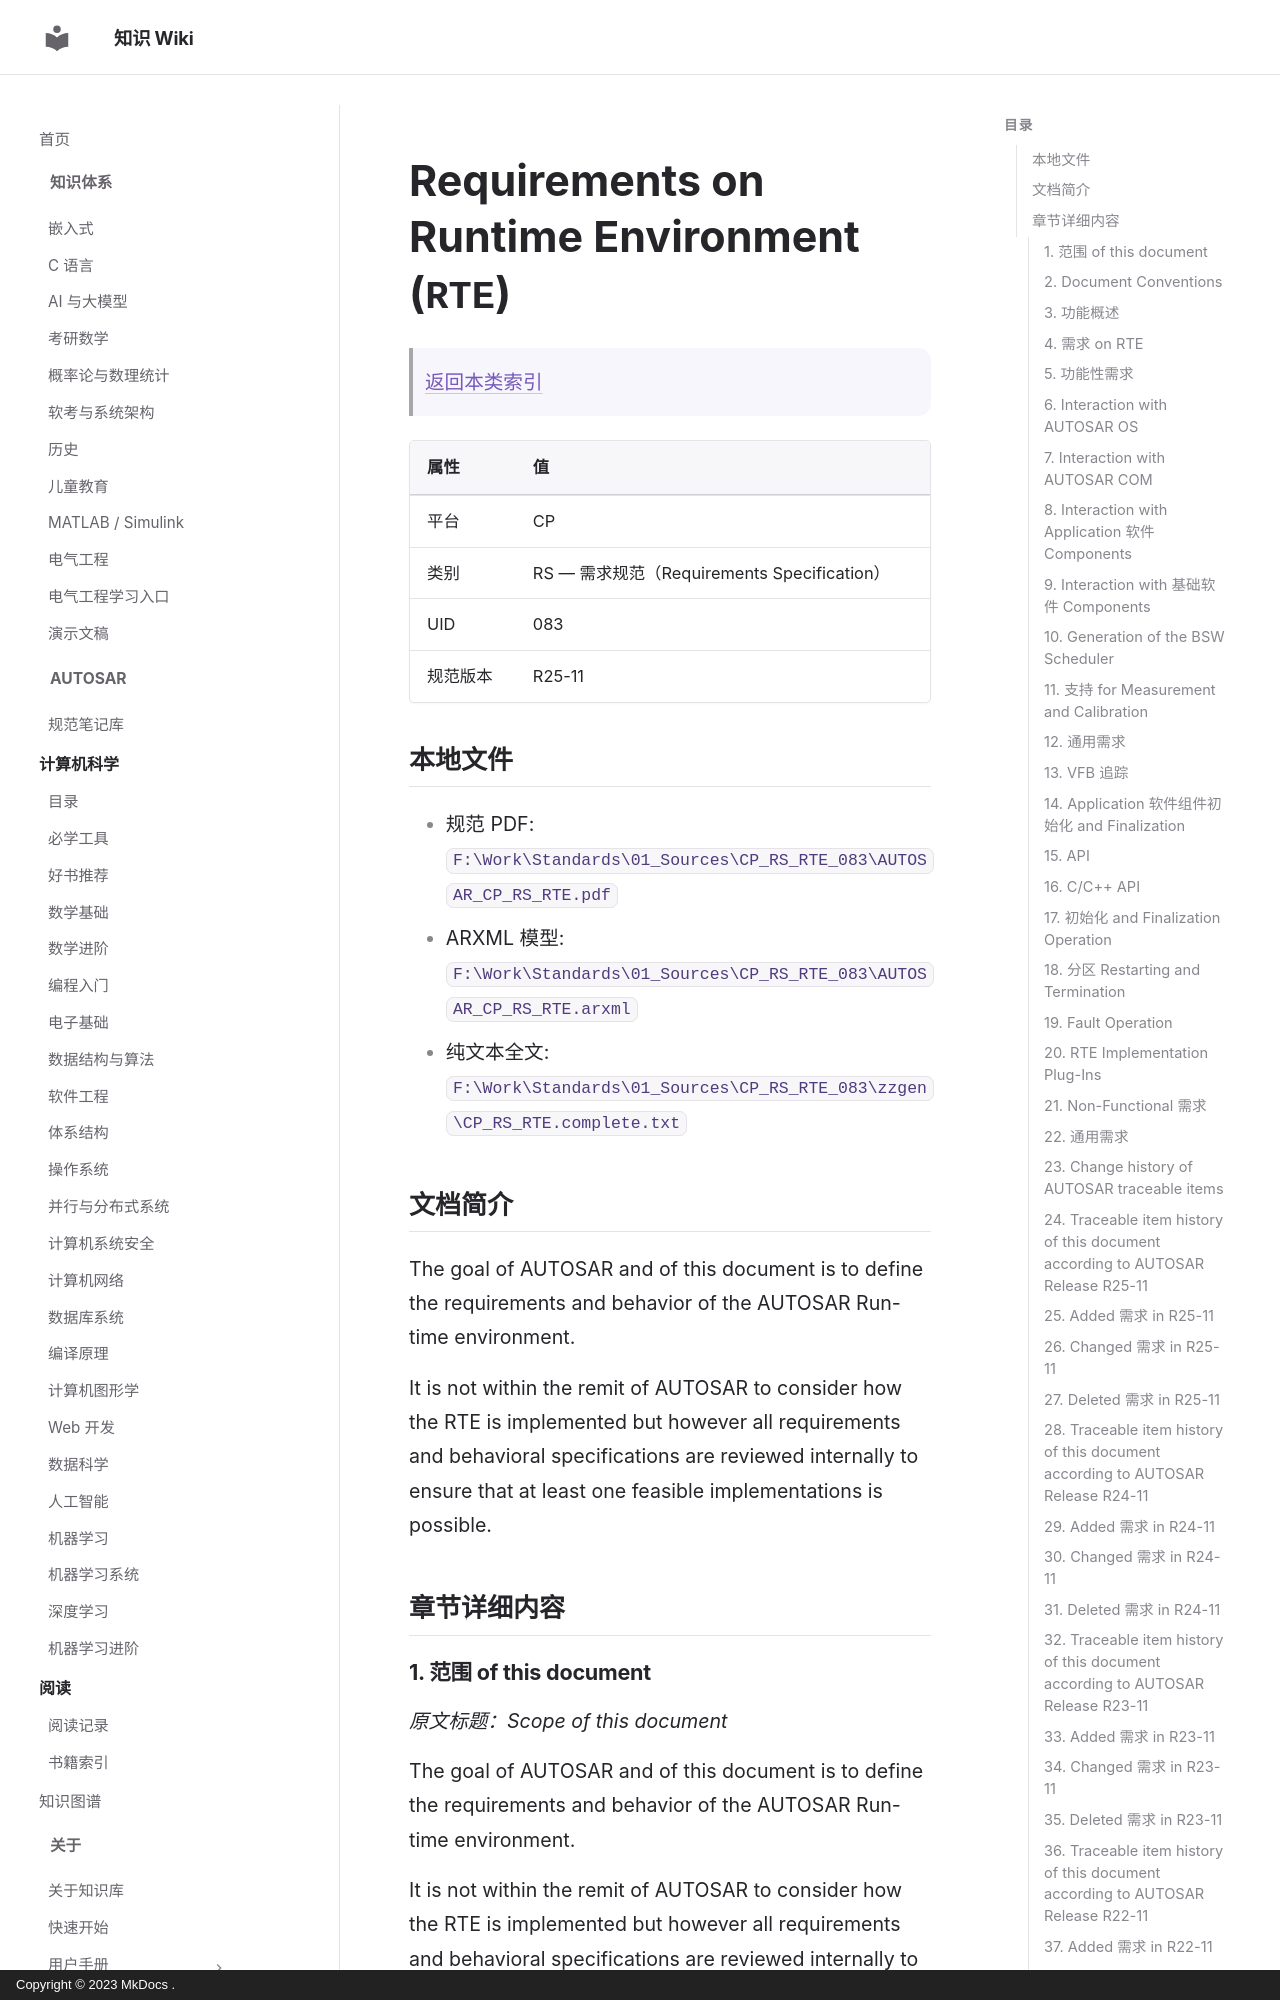

repository: ilikui/wiki · page: types/autosar/specs/CP/RS/RTE/index.html · generator: mkdocs · copyright: Copyright © 2023 MkDocs .

# Requirements on Runtime Environment (`RTE`)

> [返回本类索引](index.md)

| 属性 | 值 |
|---|---|
| 平台 | CP |
| 类别 | RS — 需求规范（Requirements Specification） |
| UID | 083 |
| 规范版本 | R25-11 |

## 本地文件

- 规范 PDF: `F:\Work\Standards\01_Sources\CP_RS_RTE_083\AUTOSAR_CP_RS_RTE.pdf`
- ARXML 模型: `F:\Work\Standards\01_Sources\CP_RS_RTE_083\AUTOSAR_CP_RS_RTE.arxml`
- 纯文本全文: `F:\Work\Standards\01_Sources\CP_RS_RTE_083\zzgen\CP_RS_RTE.complete.txt`

## 文档简介

The goal of AUTOSAR and of this document is to define the requirements and behavior of the AUTOSAR Run-time environment.

It is not within the remit of AUTOSAR to consider how the RTE is implemented but however all requirements and behavioral specifications are reviewed internally to ensure that at least one feasible implementations is possible.

## 章节详细内容

### 1. 范围 of this document
*原文标题：Scope of this document*

The goal of AUTOSAR and of this document is to define the requirements and behavior of the AUTOSAR Run-time environment.

It is not within the remit of AUTOSAR to consider how the RTE is implemented but however all requirements and behavioral specifications are reviewed internally to ensure that at least one feasible implementations is possible.

### 2. Document Conventions

The representation of requirements in AUTOSAR documents follows the table specified in , see .

The verbal forms for the expression of obligation specified in  shall be used to indicate requirements, see .
